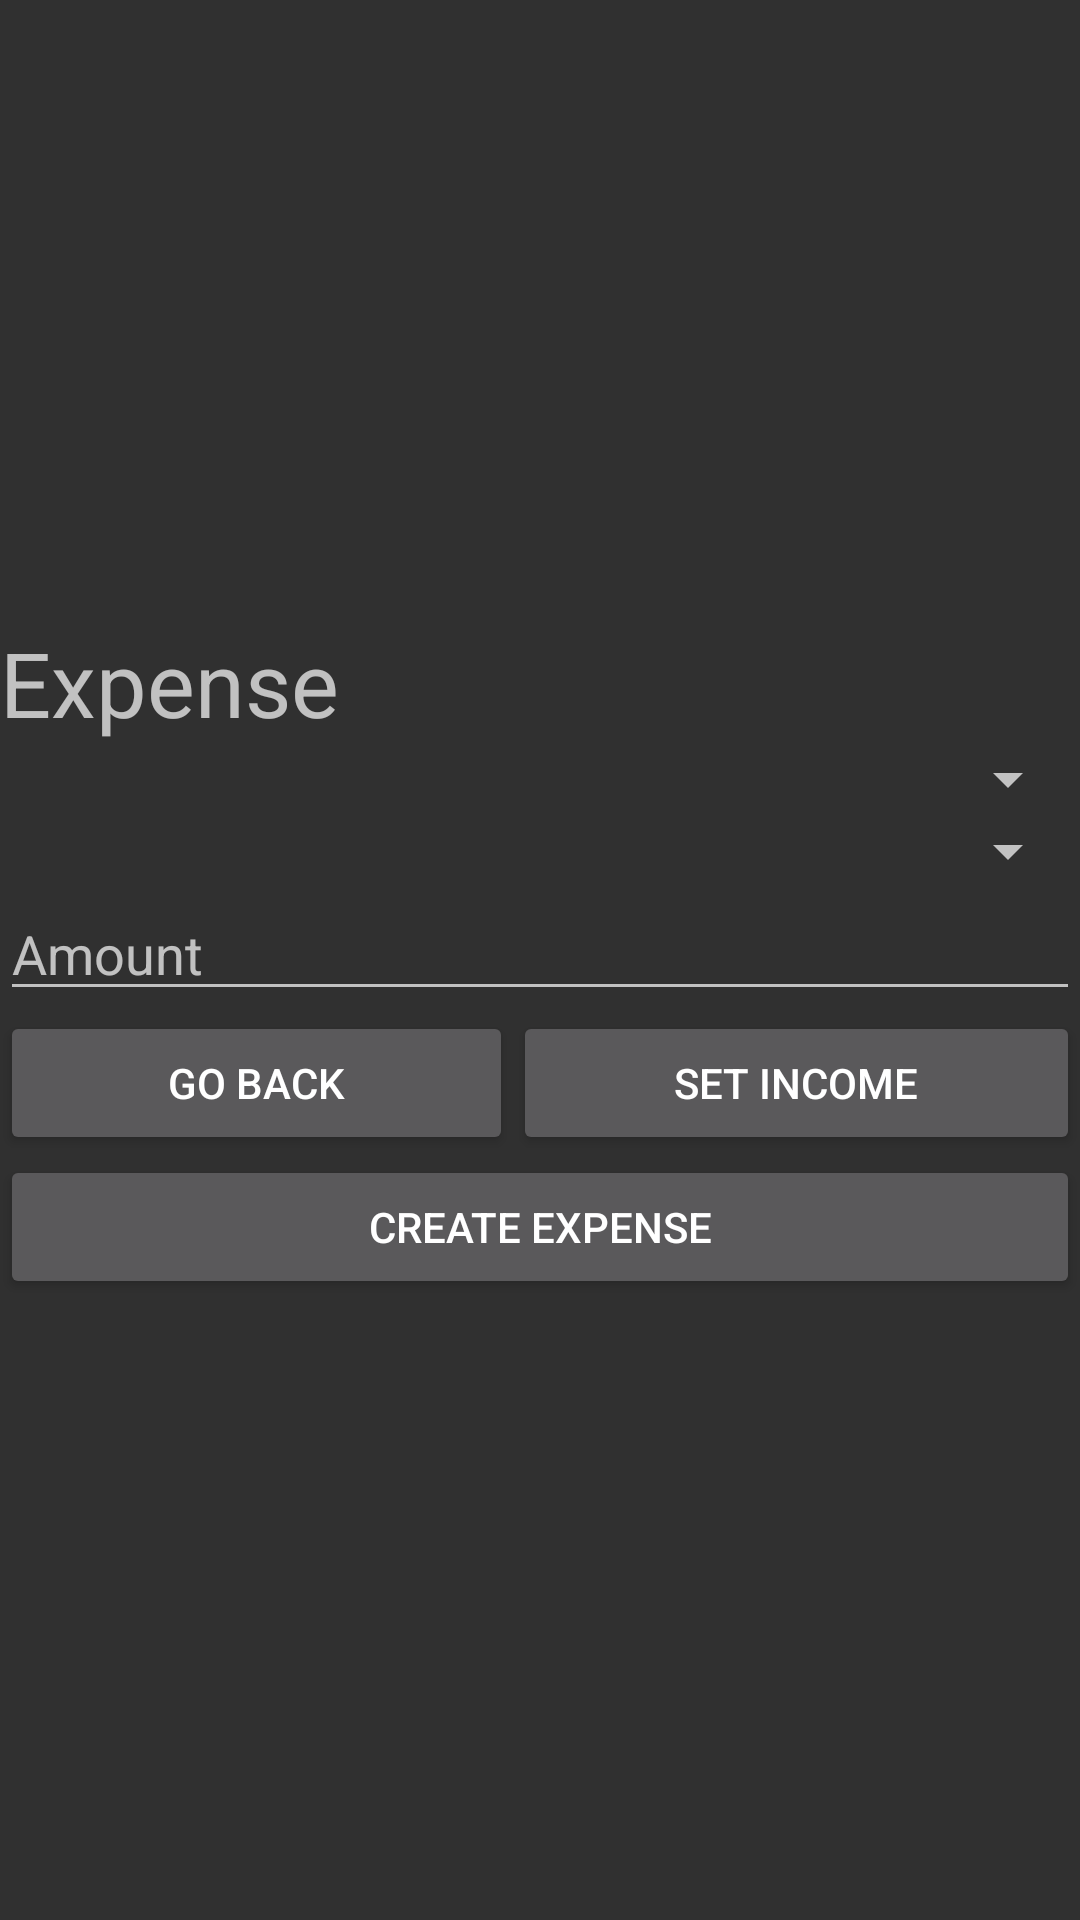

Android layout source for this screen:
<!-- AndroidManifest.xml: application theme Theme.AppCompat.NoActionBar -->
<!-- res/layout/activity_create_expense.xml -->
<?xml version="1.0" encoding="utf-8"?>
<androidx.constraintlayout.widget.ConstraintLayout xmlns:android="http://schemas.android.com/apk/res/android"
    xmlns:app="http://schemas.android.com/apk/res-auto"
    xmlns:tools="http://schemas.android.com/tools"
    android:layout_width="match_parent"
    android:layout_height="match_parent"
    tools:context=".CreateExpenseActivity">

    <LinearLayout
        android:id="@+id/linearLayout3"
        android:layout_width="0dp"
        android:layout_height="wrap_content"
        android:orientation="vertical"
        app:layout_constraintBottom_toBottomOf="parent"
        app:layout_constraintEnd_toEndOf="parent"
        app:layout_constraintStart_toStartOf="parent"
        app:layout_constraintTop_toTopOf="parent">

        <TextView
            android:id="@+id/textView6"
            android:layout_width="match_parent"
            android:layout_height="wrap_content"
            android:text="Expense"
            android:textSize="30sp" />

        <Spinner
            android:id="@+id/spinnerAccount"
            android:layout_width="match_parent"
            android:layout_height="wrap_content" />

        <Spinner
            android:id="@+id/spinnerCategory"
            android:layout_width="match_parent"
            android:spinnerMode="dropdown"
            android:layout_height="match_parent" />

        <EditText
            android:id="@+id/etAmount"
            android:layout_width="match_parent"
            android:layout_height="wrap_content"
            android:ems="10"
            android:hint="Amount"
            android:inputType="numberDecimal" />

        <LinearLayout
            android:layout_width="match_parent"
            android:layout_height="wrap_content"
            android:orientation="horizontal">

            <Button
                android:id="@+id/btnBack"
                android:layout_width="wrap_content"
                android:layout_height="wrap_content"
                android:layout_weight="1"
                android:text="Go Back" />

            <Button
                android:id="@+id/btnIncome"
                android:layout_width="wrap_content"
                android:layout_height="wrap_content"
                android:layout_weight="1"
                android:text="Set Income" />

        </LinearLayout>

        <Button
            android:id="@+id/btnCreateExpense"
            android:layout_width="match_parent"
            android:layout_height="wrap_content"
            android:layout_weight="1"
            android:text="Create Expense" />
    </LinearLayout>
</androidx.constraintlayout.widget.ConstraintLayout>
<!-- resources referenced by this layout -->
<resources>

</resources>
